50-way image classification set "dataset" from GitHub (atlan-antillia/sol4py); label vocabulary: 3x3 basketball, archery, artistic gymnastics, artistic swimming, athletics, badminton, baseball, basketball, beach volleyball, boxing, canoe slalom, canoe sprint, cycling BMX freestyle, cycling BMX racing, cycling mountain bike, cycling road, cycling track, diving, equestrian dressage, equestrian eventing, equestrian jumping, fencing, football, golf, handball, hockey, judo, karate kata, karate kumite, marathon swimming, modern pentathlon, rhythmic gymnastics, rowing, rugby, sailing, shooting, skateboarding, softball, sport climbing, surfing, swimming, table tennis, taekwondo, tennis, trampoline gymnastics, triathlon, volleyball, water polo, weightlifting, wrestling.

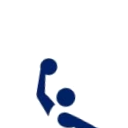
Label: water polo

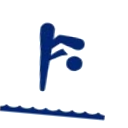
Label: diving

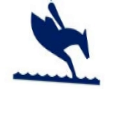
Label: equestrian eventing

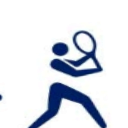
Label: tennis

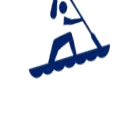
Label: canoe sprint

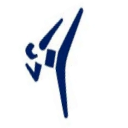
Label: taekwondo
